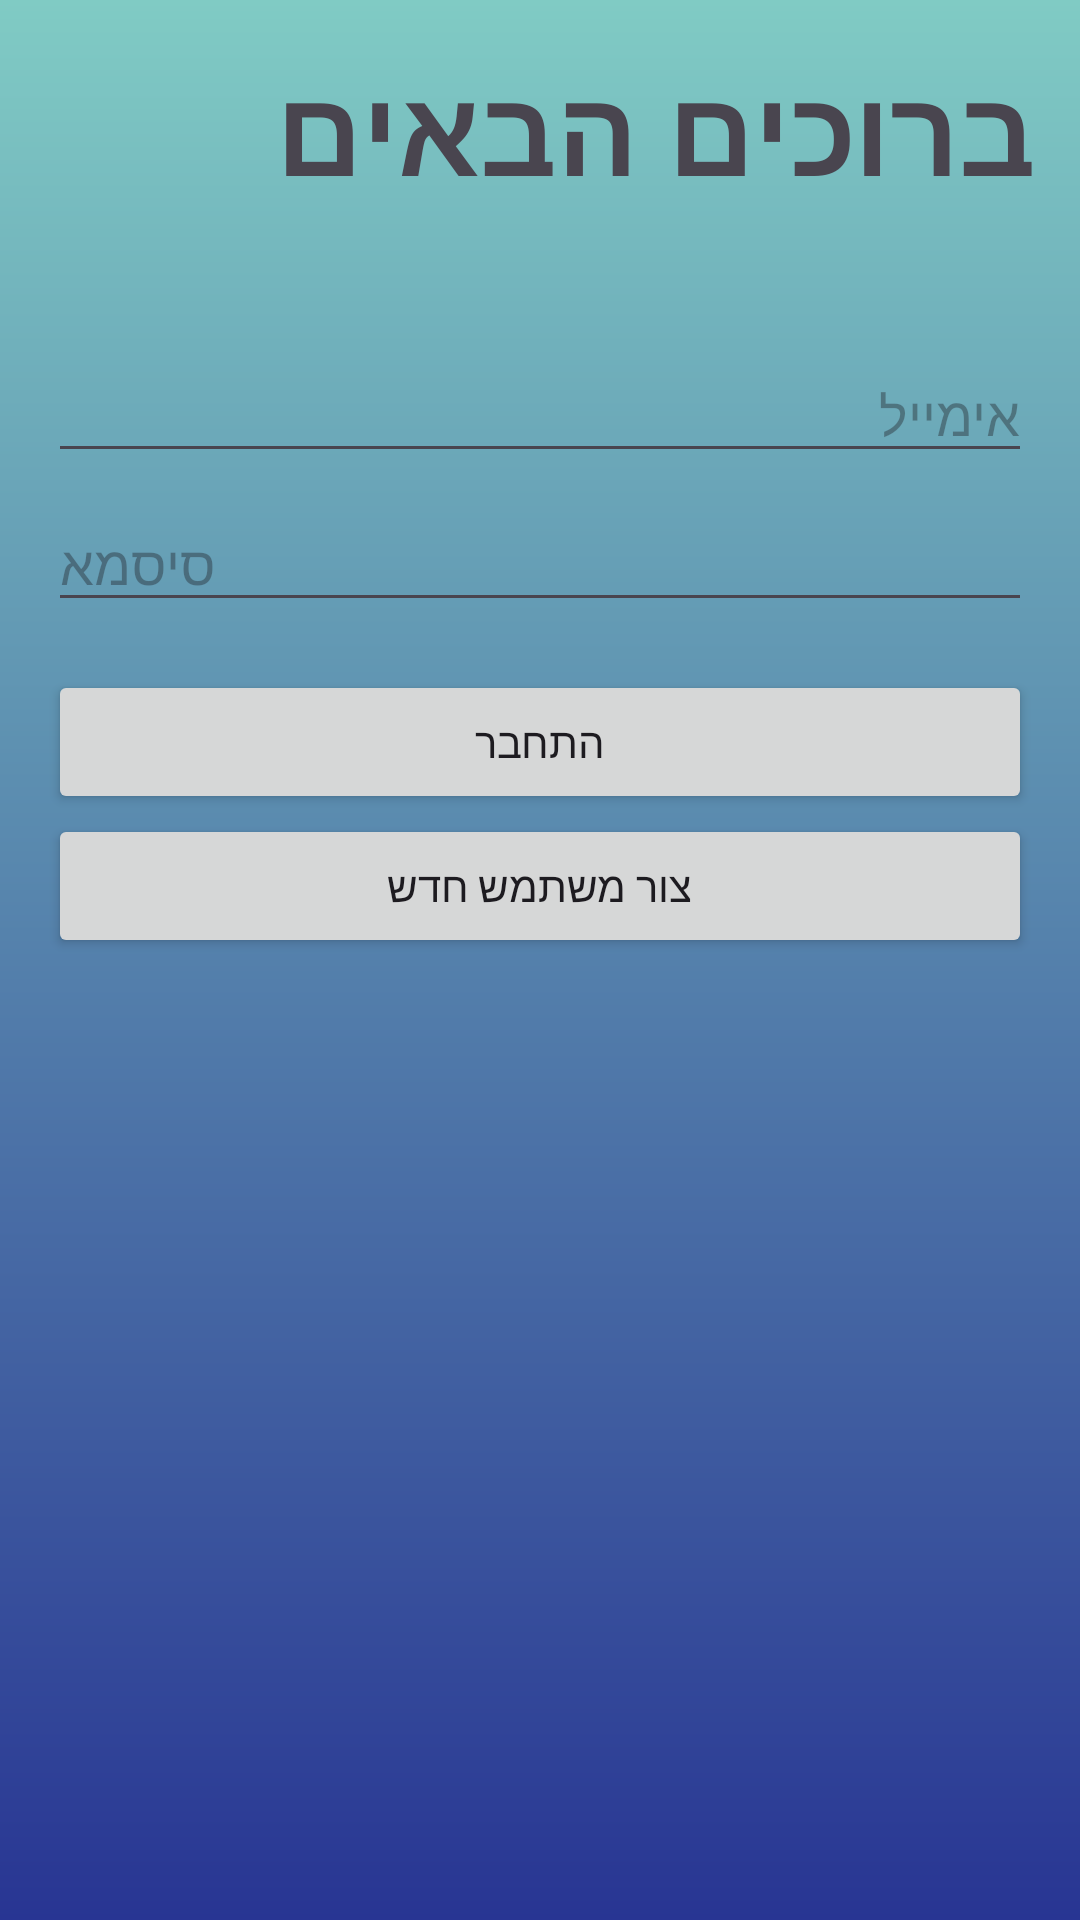

Here is an Android app screen rendered from its layout file. Give the layout XML and the strings, colors and styles it references.
<!-- AndroidManifest.xml: application theme Theme.Shift_manager -->
<!-- res/layout/activity_main.xml -->
<?xml version="1.0" encoding="utf-8"?>
<RelativeLayout xmlns:android="http://schemas.android.com/apk/res/android"
    android:layout_width="match_parent"
    android:layout_height="match_parent"
    android:padding="16dp"
    android:background="@drawable/background_login">

    <com.google.android.material.textview.MaterialTextView
        android:layout_width="match_parent"
        android:layout_height="match_parent"
        android:text="ברוכים הבאים"
        android:textStyle="bold"
        android:textSize="40dp">

    </com.google.android.material.textview.MaterialTextView>

    <LinearLayout
        android:layout_width="match_parent"
        android:layout_height="match_parent"
        android:orientation="vertical">


        <EditText
            android:id="@+id/editTextUsername"
            android:layout_width="match_parent"
            android:layout_height="wrap_content"
            android:layout_marginTop="100dp"
            android:layout_marginBottom="8dp"
            android:hint="אימייל"
            android:inputType="text" />

        <EditText
            android:id="@+id/editTextPassword"
            android:layout_width="match_parent"
            android:layout_height="wrap_content"
            android:layout_below="@id/editTextUsername"
            android:layout_marginBottom="16dp"
            android:hint="סיסמא"
            android:inputType="textPassword" />

        <Button
            android:id="@+id/buttonLogin"
            android:layout_width="match_parent"
            android:layout_height="wrap_content"
            android:layout_below="@id/editTextPassword"
            android:text="התחבר"

            />
        <Button
            android:id="@+id/buttonRegister"
            android:layout_width="match_parent"
            android:layout_height="wrap_content"
            android:layout_below="@id/buttonLogin"
            android:text="צור משתמש חדש"

            />






    </LinearLayout>







</RelativeLayout>
<!-- resources referenced by this layout -->
<resources>
  <!-- drawable background_login (drawable) -->
  <?xml version="1.0" encoding="utf-8"?>
  <shape xmlns:android="http://schemas.android.com/apk/res/android">
      <gradient
          android:startColor="@color/blue_200"
          android:endColor="@color/blue_800"
          android:angle="-45"/>
  </shape>
  <style name="Theme.Shift_manager" parent="Base.Theme.Shift_manager" />
  <color name="blue_200">#80CBC4</color>
  <color name="blue_800">#283593</color>
  <style name="Base.Theme.Shift_manager" parent="Theme.Material3.DayNight.NoActionBar">
          
          
      </style>
</resources>
